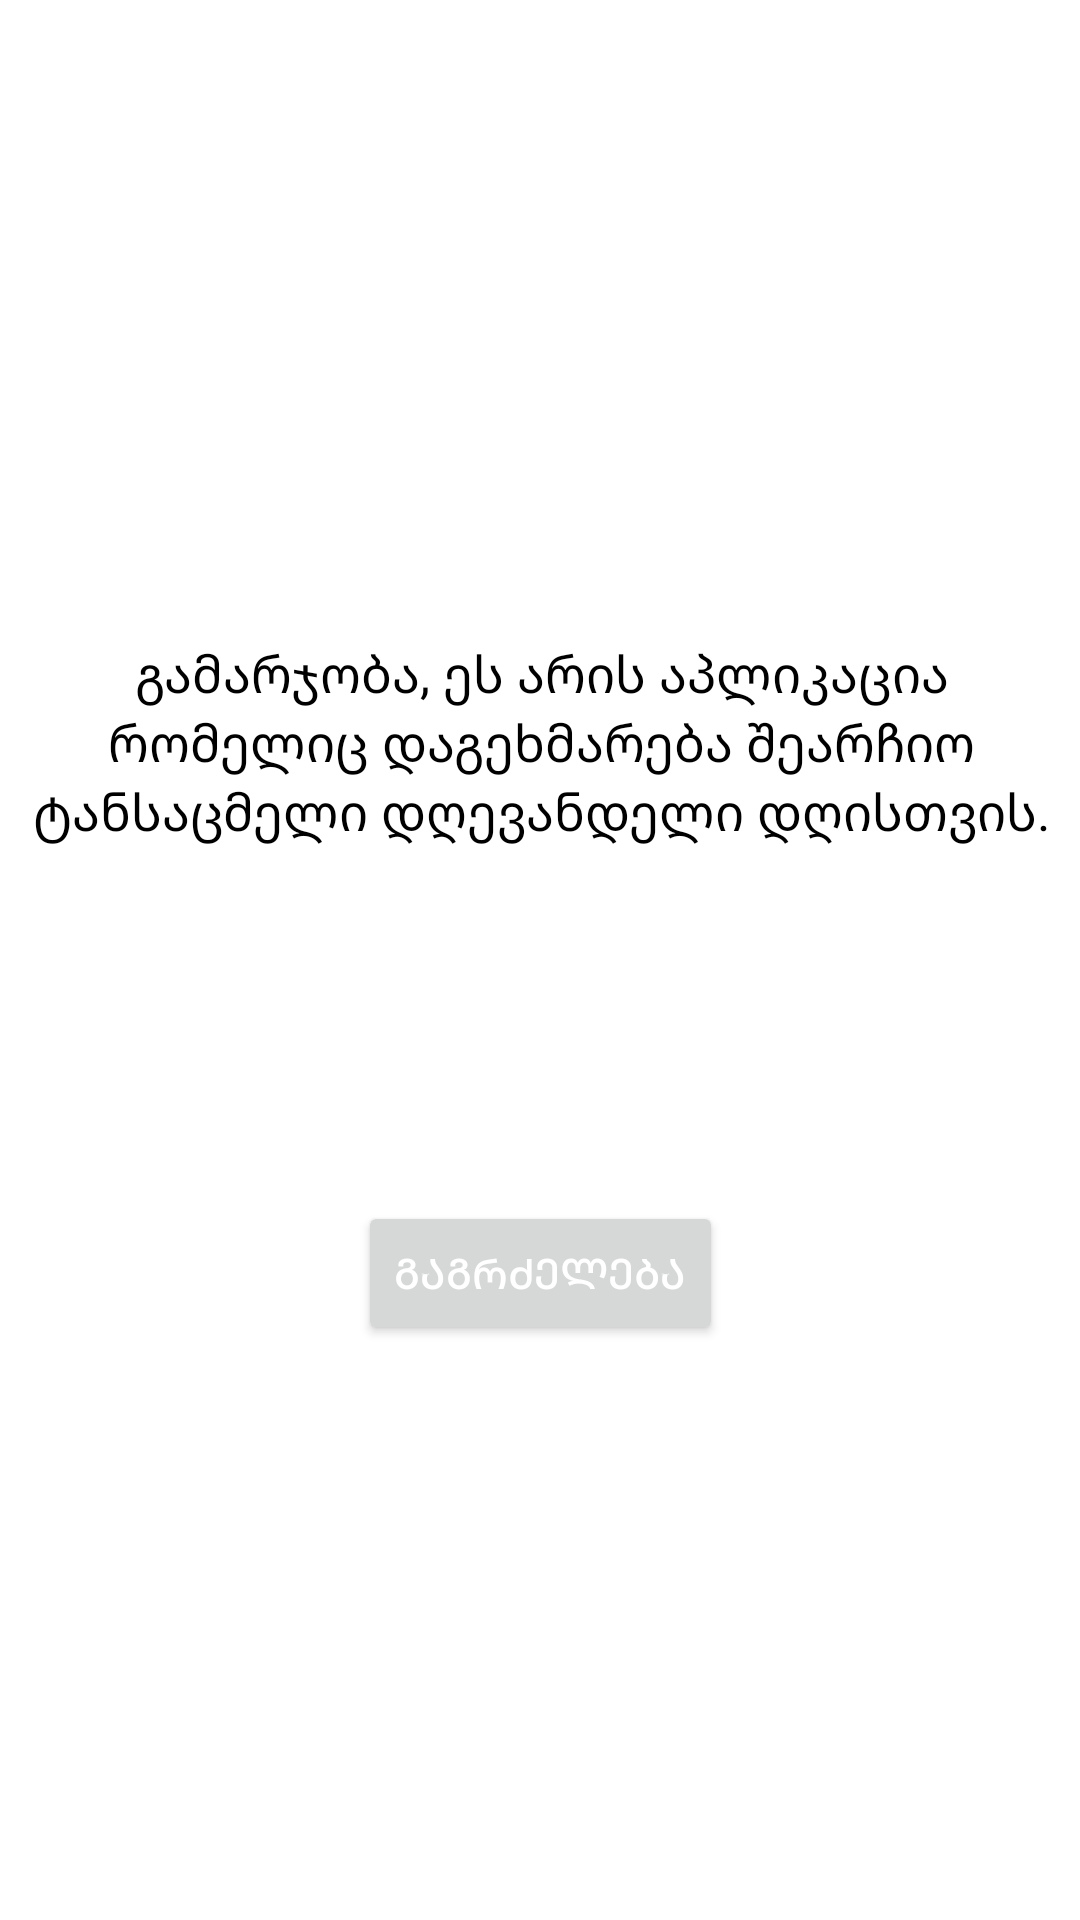

Reconstruct the res/layout file that produces this screen, plus the resources it refers to.
<!-- AndroidManifest.xml: application theme Theme.MapsFinal -->
<!-- res/layout/fragment_main.xml -->
<?xml version="1.0" encoding="utf-8"?>
<FrameLayout xmlns:android="http://schemas.android.com/apk/res/android"
    xmlns:app="http://schemas.android.com/apk/res-auto"
    xmlns:tools="http://schemas.android.com/tools"
    android:layout_width="match_parent"
    android:layout_height="match_parent"
    tools:context=".mainFragment">

    


    <androidx.constraintlayout.widget.ConstraintLayout
        android:layout_width="match_parent"
        android:layout_height="match_parent"
        android:background="@drawable/background"
        >

        <TextView
            android:id="@+id/HelloText"
            android:layout_width="361dp"
            android:layout_height="82dp"
            android:text="გამარჯობა, ეს არის აპლიკაცია რომელიც დაგეხმარება შეარჩიო ტანსაცმელი დღევანდელი დღისთვის."
            android:textAlignment="center"
            android:textColor="@color/black"
            android:textSize="17dp"
            app:layout_constraintBottom_toBottomOf="parent"
            app:layout_constraintEnd_toEndOf="parent"
            app:layout_constraintStart_toStartOf="parent"
            app:layout_constraintTop_toTopOf="parent"
            app:layout_constraintVertical_bias="0.382" />

        <Button
            android:id="@+id/continueToMaps"
            android:layout_width="wrap_content"
            android:layout_height="wrap_content"
            android:text="გაგრძელება"
            app:layout_constraintBottom_toBottomOf="parent"
            app:layout_constraintEnd_toEndOf="parent"
            app:layout_constraintStart_toStartOf="parent"
            app:layout_constraintTop_toTopOf="parent"
            app:layout_constraintVertical_bias="0.676" />

    </androidx.constraintlayout.widget.ConstraintLayout>


</FrameLayout>
<!-- resources referenced by this layout -->
<resources>
  <style name="Theme.MapsFinal" parent="Theme.MaterialComponents.DayNight.DarkActionBar">
          
          <item name="colorPrimary">@color/purple_500</item>
          <item name="colorPrimaryVariant">@color/purple_700</item>
          <item name="colorOnPrimary">@color/white</item>
          
          <item name="colorSecondary">@color/teal_200</item>
          <item name="colorSecondaryVariant">@color/teal_700</item>
          <item name="colorOnSecondary">@color/black</item>
          
          <item name="android:statusBarColor">?attr/colorPrimaryVariant</item>
          
          <item name="android:textColorPrimary">@android:color/white</item>
      </style>
  <!-- not gathered from this repository: default colours our renderer supplied (Android Studio template values) -->
  <color name="purple_500">#FF6200EE</color>
  <color name="purple_700">#FF3700B3</color>
  <color name="teal_200">#FF03DAC5</color>
  <color name="teal_700">#FF018786</color>
  <color name="black">#FF000000</color>
  <color name="white">#FFFFFFFF</color>
</resources>
